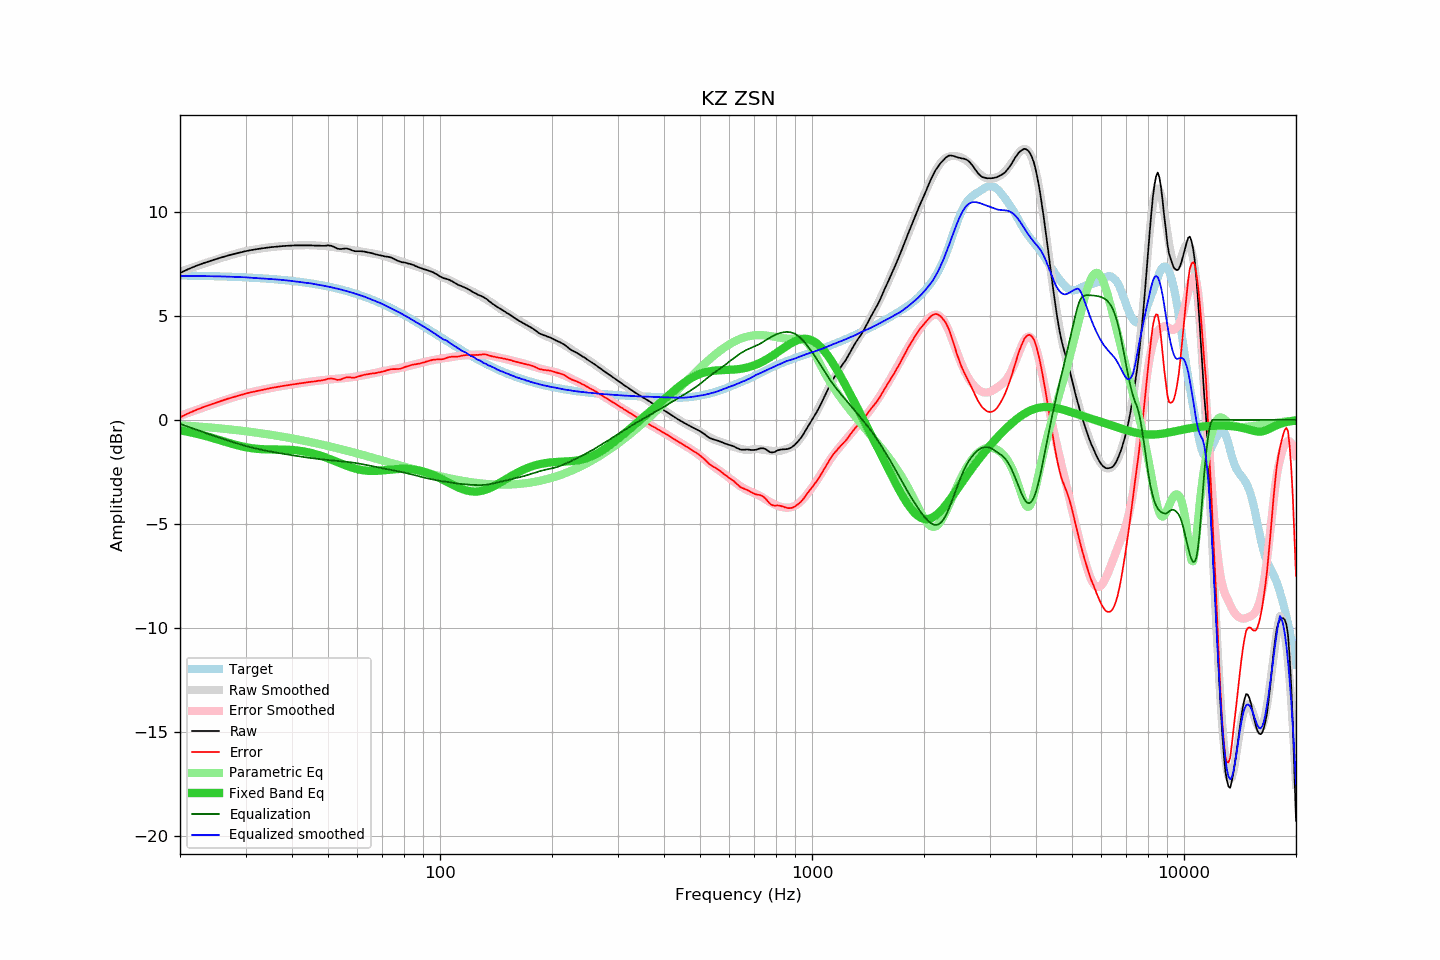

The data file committed next to this chart (first rows):
frequency, raw, error, smoothed, error_smoothed, equalization, parametric_eq, equalized_raw, equalized_smoothed, target
20, 7.05, 0.12, 7.11, 0.19, -0.19, -0.50, 6.86, 6.92, 6.94
21, 7.23, 0.30, 7.24, 0.33, -0.33, -0.58, 6.90, 6.92, 6.93
22, 7.38, 0.46, 7.37, 0.46, -0.46, -0.66, 6.93, 6.91, 6.92
23, 7.51, 0.60, 7.49, 0.58, -0.58, -0.74, 6.93, 6.91, 6.92
24, 7.62, 0.71, 7.60, 0.70, -0.70, -0.83, 6.93, 6.90, 6.91
25, 7.72, 0.82, 7.70, 0.81, -0.81, -0.92, 6.92, 6.90, 6.90
26, 7.81, 0.92, 7.80, 0.91, -0.91, -1.01, 6.90, 6.89, 6.89
27, 7.90, 1.02, 7.88, 1.00, -1.00, -1.10, 6.90, 6.88, 6.88
28, 7.97, 1.10, 7.96, 1.09, -1.09, -1.19, 6.88, 6.87, 6.87
29, 8.04, 1.19, 8.04, 1.18, -1.18, -1.26, 6.87, 6.86, 6.86
30, 8.10, 1.26, 8.10, 1.25, -1.25, -1.31, 6.85, 6.85, 6.84
31, 8.15, 1.32, 8.15, 1.32, -1.32, -1.36, 6.83, 6.83, 6.83
32, 8.19, 1.37, 8.19, 1.38, -1.38, -1.39, 6.81, 6.82, 6.82
33, 8.23, 1.43, 8.23, 1.43, -1.43, -1.41, 6.80, 6.80, 6.80
34, 8.26, 1.47, 8.27, 1.48, -1.48, -1.42, 6.78, 6.79, 6.79
35, 8.29, 1.52, 8.29, 1.52, -1.52, -1.42, 6.77, 6.77, 6.77
36, 8.31, 1.56, 8.32, 1.56, -1.56, -1.42, 6.75, 6.75, 6.75
37, 8.33, 1.60, 8.34, 1.60, -1.60, -1.43, 6.73, 6.73, 6.74
38, 8.35, 1.64, 8.35, 1.64, -1.64, -1.43, 6.72, 6.72, 6.72
39, 8.36, 1.67, 8.36, 1.67, -1.67, -1.44, 6.69, 6.69, 6.70
40, 8.37, 1.70, 8.37, 1.70, -1.70, -1.45, 6.67, 6.67, 6.68
41, 8.38, 1.73, 8.38, 1.73, -1.73, -1.47, 6.65, 6.65, 6.65
42, 8.38, 1.75, 8.38, 1.76, -1.76, -1.49, 6.62, 6.62, 6.63
43, 8.38, 1.78, 8.39, 1.79, -1.79, -1.52, 6.59, 6.60, 6.61
44, 8.38, 1.80, 8.40, 1.81, -1.81, -1.55, 6.57, 6.58, 6.58
45, 8.38, 1.83, 8.39, 1.84, -1.84, -1.59, 6.55, 6.55, 6.55
46, 8.37, 1.85, 8.38, 1.86, -1.86, -1.64, 6.51, 6.52, 6.53
47, 8.37, 1.87, 8.37, 1.88, -1.88, -1.69, 6.49, 6.49, 6.50
48, 8.36, 1.89, 8.36, 1.90, -1.90, -1.74, 6.46, 6.46, 6.47
49, 8.36, 1.92, 8.35, 1.92, -1.92, -1.79, 6.45, 6.44, 6.44
50, 8.38, 1.98, 8.34, 1.93, -1.93, -1.85, 6.45, 6.40, 6.41
51, 8.36, 1.99, 8.32, 1.95, -1.95, -1.91, 6.42, 6.37, 6.37
52, 8.30, 1.96, 8.30, 1.96, -1.96, -1.97, 6.34, 6.34, 6.34
53, 8.22, 1.92, 8.27, 1.97, -1.97, -2.03, 6.25, 6.30, 6.31
54, 8.20, 1.93, 8.25, 1.99, -1.99, -2.09, 6.22, 6.26, 6.27
55, 8.22, 1.99, 8.23, 2.00, -2.00, -2.15, 6.22, 6.23, 6.23
56, 8.23, 2.04, 8.21, 2.02, -2.02, -2.20, 6.22, 6.19, 6.19
57, 8.20, 2.05, 8.18, 2.03, -2.03, -2.25, 6.17, 6.15, 6.16
58, 8.14, 2.03, 8.16, 2.05, -2.05, -2.30, 6.09, 6.11, 6.11
59, 8.10, 2.03, 8.14, 2.07, -2.07, -2.34, 6.03, 6.07, 6.07
60, 8.10, 2.07, 8.11, 2.09, -2.09, -2.37, 6.01, 6.03, 6.03
61, 8.10, 2.11, 8.10, 2.11, -2.11, -2.40, 5.99, 5.98, 5.99
62, 8.09, 2.15, 8.08, 2.14, -2.14, -2.42, 5.96, 5.94, 5.94
63, 8.07, 2.17, 8.06, 2.16, -2.16, -2.44, 5.91, 5.90, 5.90
64, 8.04, 2.19, 8.03, 2.18, -2.18, -2.45, 5.86, 5.85, 5.85
65, 8.02, 2.22, 8.01, 2.21, -2.21, -2.46, 5.81, 5.80, 5.81
66, 7.99, 2.23, 7.99, 2.23, -2.23, -2.46, 5.76, 5.75, 5.76
67, 7.95, 2.24, 7.97, 2.26, -2.26, -2.45, 5.69, 5.71, 5.71
68, 7.93, 2.27, 7.95, 2.28, -2.28, -2.45, 5.65, 5.66, 5.66
69, 7.90, 2.29, 7.92, 2.31, -2.31, -2.44, 5.60, 5.62, 5.61
70, 7.88, 2.32, 7.89, 2.33, -2.33, -2.43, 5.55, 5.56, 5.56
71, 7.85, 2.34, 7.86, 2.35, -2.35, -2.42, 5.50, 5.51, 5.51
72, 7.84, 2.38, 7.83, 2.37, -2.37, -2.41, 5.47, 5.46, 5.46
73, 7.82, 2.41, 7.79, 2.39, -2.39, -2.40, 5.43, 5.40, 5.41
74, 7.79, 2.43, 7.76, 2.41, -2.41, -2.39, 5.38, 5.35, 5.36
75, 7.74, 2.44, 7.73, 2.43, -2.43, -2.38, 5.31, 5.30, 5.31
76, 7.69, 2.44, 7.70, 2.45, -2.45, -2.37, 5.24, 5.25, 5.25
77, 7.64, 2.44, 7.67, 2.47, -2.47, -2.36, 5.17, 5.20, 5.20
78, 7.60, 2.45, 7.64, 2.49, -2.49, -2.36, 5.11, 5.14, 5.15
79, 7.57, 2.48, 7.60, 2.51, -2.51, -2.36, 5.06, 5.09, 5.10
... 553 more rows
